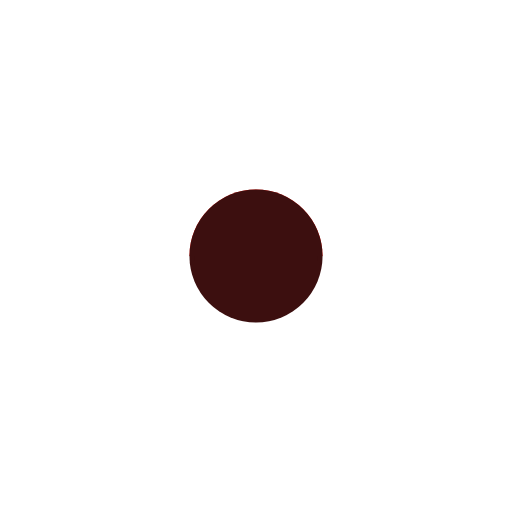
t = 0.00 s
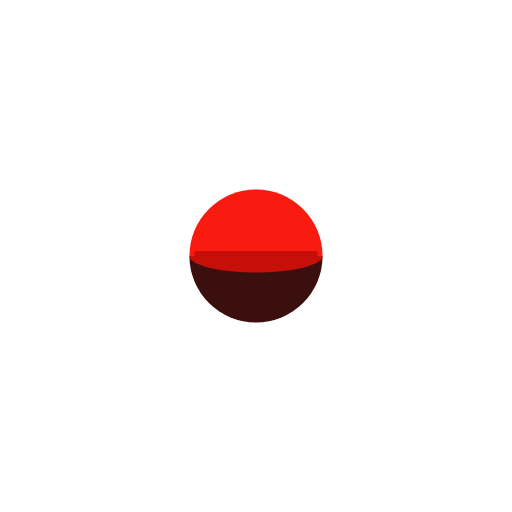
t = 0.20 s
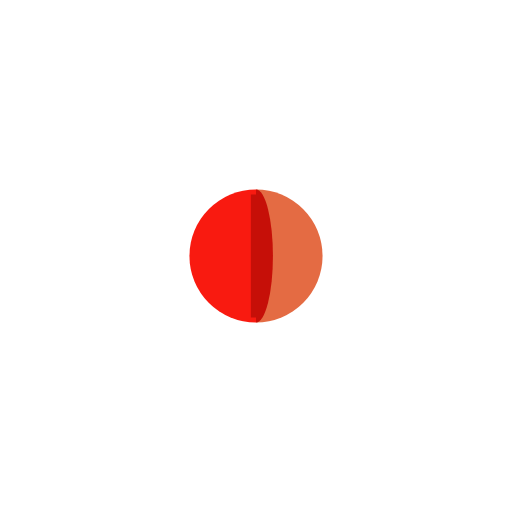
t = 0.43 s
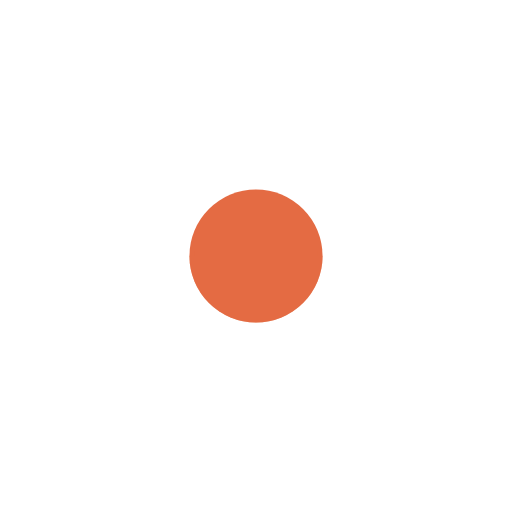
t = 0.63 s
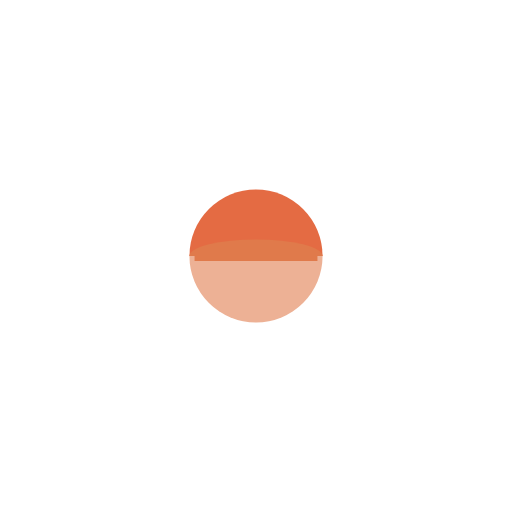
t = 0.82 s
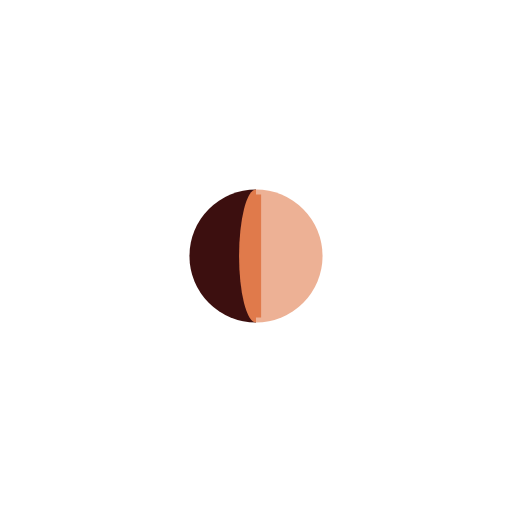
t = 1.05 s

The animated SVG that drew these frames (rendered in a browser with its animation timeline set to each time). Animation: 6 SMIL elements (animate=4,animateTransform=2); one cycle of 1.25 s, repeats indefinitely.

<svg xmlns="http://www.w3.org/2000/svg" xmlns:xlink="http://www.w3.org/1999/xlink" style="margin: auto;  display: block;" width="null" height="null" viewBox="0 0 100 100" preserveAspectRatio="xMidYMid">
<g transform="translate(50 50)">
  <g>
    <animateTransform attributeName="transform" type="rotate" calcMode="discrete" values="0;90;180;270;360" keyTimes="0;0.25;0.5;0.75;1" dur="1.25s" repeatCount="indefinite"></animateTransform>
    <path d="M-13 0A13 13 0 1 0 13 0" fill="#EDB195">
      <animate attributeName="fill" calcMode="discrete" values="#3c0f0f;#f91a10;#e46b43;#edb195;#3c0f0f" keyTimes="0;0.24;0.49;0.74;0.99" dur="1.25s" repeatCount="indefinite" fill="#EDB195"></animate>
    </path>
    <path d="M-13 0A13 13 0 0 1 13 0" fill="#3C0F0F">
      <animate attributeName="fill" calcMode="discrete" values="#f91a10;#e46b43;#edb195;#3c0f0f;#f91a10" keyTimes="0;0.25;0.5;0.75;1" dur="1.25s" repeatCount="indefinite" fill="#3C0F0F"></animate>
    </path>
    <path d="M-12 0L12 0" stroke="#340D0D" stroke-width="2px">
      <animate attributeName="stroke" values="#3c0f0f;#2a0b0b;#b50c05;#f91a10;#b50c05;#b5401a;#e46b43;#b5401a;#dc6832;#edb195;#dc6832;#2a0b0b;#3c0f0f" keyTimes="0;0.124;0.125;0.25;0.374;0.375;0.5;0.624;0.625;0.75;0.874;0.875;1" dur="1.25s" repeatCount="indefinite" stroke="#340D0D" stroke-width="2px"></animate>
    </path>
    <g>
      <path d="M-13 0A13 13 0 0 1 13 0Z" fill="#340D0D">
        <animate attributeName="fill" values="#3c0f0f;#2a0b0b;#b50c05;#f91a10;#b50c05;#b5401a;#e46b43;#b5401a;#dc6832;#edb195;#dc6832;#2a0b0b;#3c0f0f" keyTimes="0;0.124;0.125;0.25;0.374;0.375;0.5;0.624;0.625;0.75;0.874;0.875;1" dur="1.25s" repeatCount="indefinite" fill="#340D0D"></animate>
      <animateTransform attributeName="transform" type="scale" values="1 1;1 0;1 -1;1 1" keyTimes="0;0.5;0.999;1" dur="0.3125s" repeatCount="indefinite" fill="#340D0D"></animateTransform>
    </path></g>
  </g>
</g>
</svg>